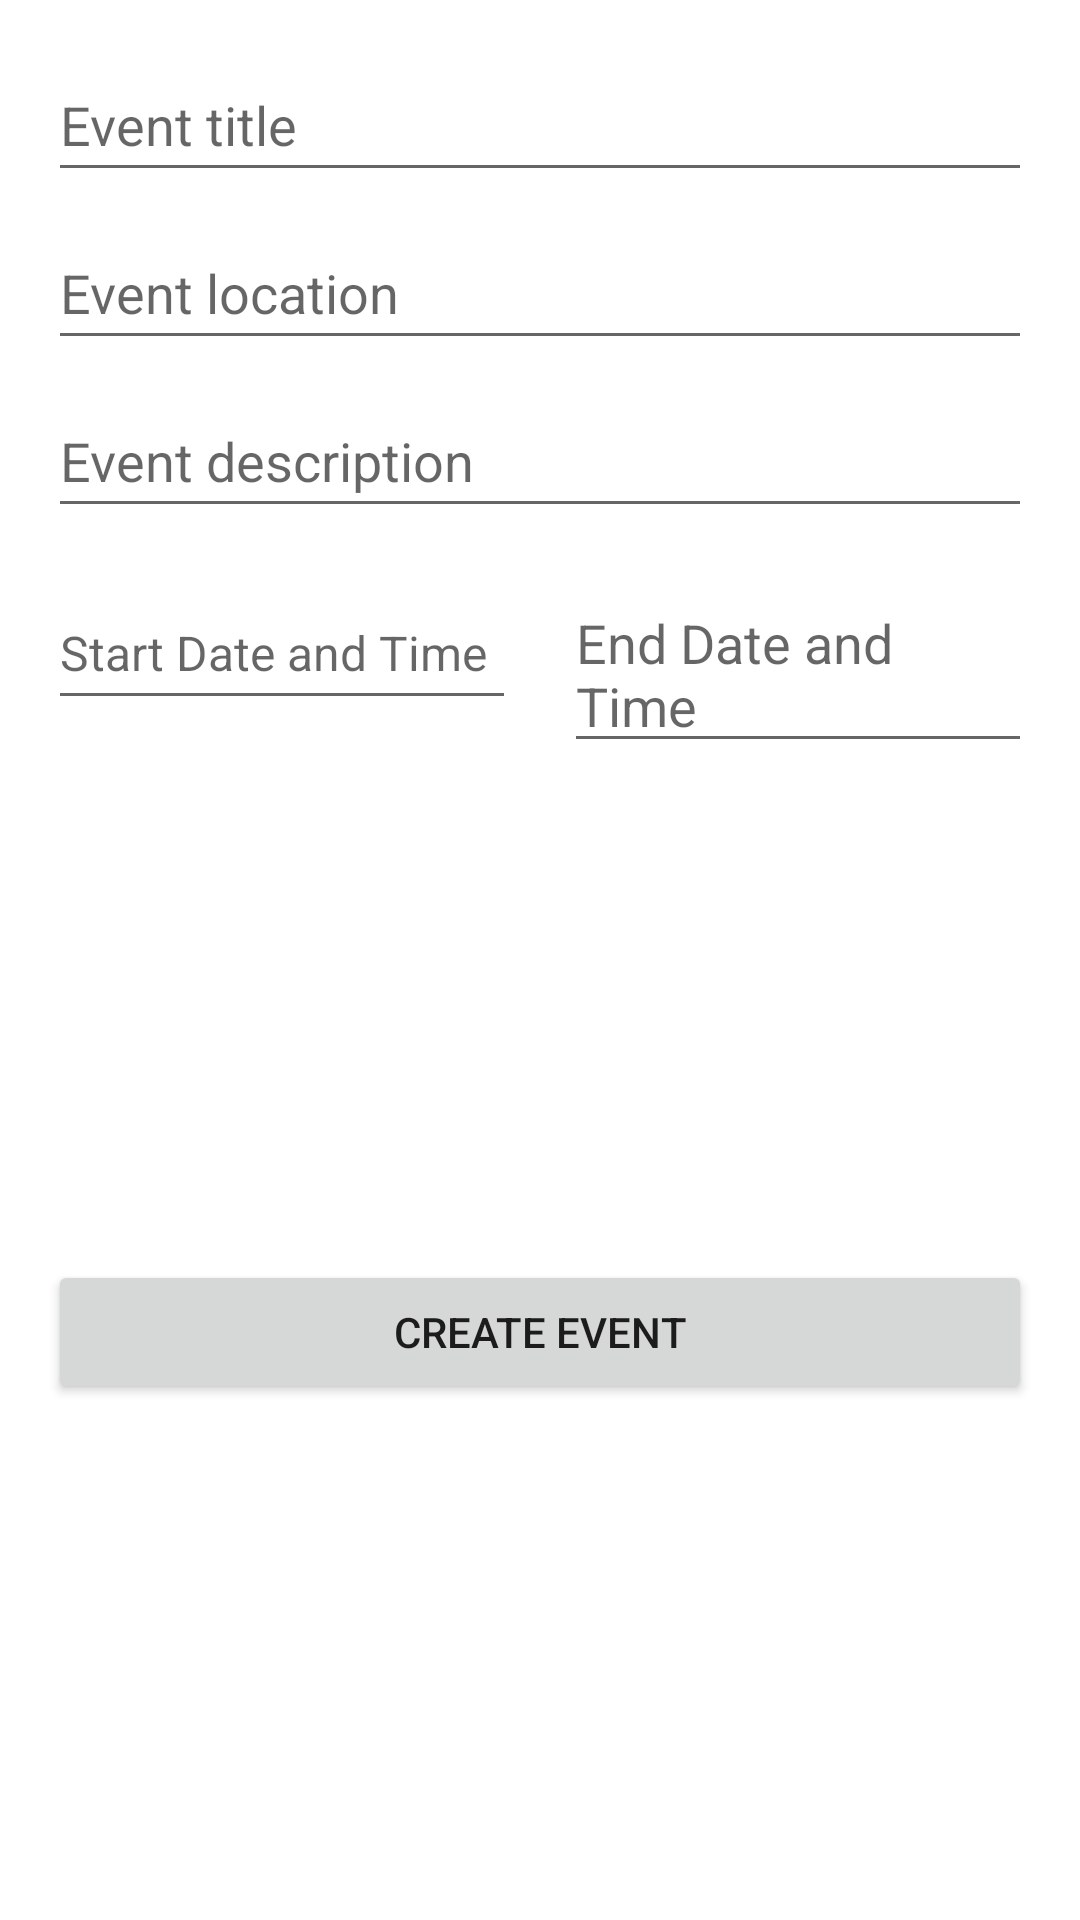

Reconstruct the res/layout file that produces this screen, plus the resources it refers to.
<!-- AndroidManifest.xml: application theme Theme.Hyb -->
<!-- res/layout/dialog_create_event.xml -->
<?xml version="1.0" encoding="utf-8"?>
<androidx.constraintlayout.widget.ConstraintLayout xmlns:android="http://schemas.android.com/apk/res/android"
    xmlns:app="http://schemas.android.com/apk/res-auto"
    xmlns:tools="http://schemas.android.com/tools"
    android:layout_width="match_parent"
    android:layout_height="wrap_content">

    <ProgressBar
        android:id="@+id/progressBar4"
        style="?android:attr/progressBarStyle"
        android:layout_width="wrap_content"
        android:layout_height="wrap_content"
        android:indeterminate="true"
        android:visibility="invisible"
        app:layout_constraintBottom_toBottomOf="parent"
        app:layout_constraintEnd_toEndOf="parent"
        app:layout_constraintStart_toStartOf="parent"
        app:layout_constraintTop_toTopOf="parent"
        tools:visibility="visible" />

    <EditText
        android:id="@+id/txt_input_end_date"
        android:layout_width="0dp"
        android:layout_height="wrap_content"
        android:layout_marginStart="8dp"
        android:focusable="false"
        android:focusableInTouchMode="true"
        android:hint="@string/eventEndTime"
        android:minHeight="48dp"
        app:layout_constraintEnd_toEndOf="@+id/txt_input_event_description"
        app:layout_constraintStart_toEndOf="@+id/txt_input_start_date"
        app:layout_constraintTop_toTopOf="@+id/txt_input_start_date" />

    <EditText
        android:id="@+id/txt_input_start_date"
        android:layout_width="0dp"
        android:layout_height="wrap_content"

        android:layout_marginTop="16dp"
        android:layout_marginEnd="8dp"
        android:focusable="false"
        android:focusableInTouchMode="true"
        android:hint="@string/eventStartTime"
        android:inputType="date"
        android:minHeight="48dp"
        android:textSize="16sp"
        app:layout_constraintEnd_toStartOf="@+id/txt_input_end_date"
        app:layout_constraintStart_toStartOf="@+id/txt_input_event_description"
        app:layout_constraintTop_toBottomOf="@+id/txt_input_event_description" />

    <EditText
        android:id="@+id/txt_input_event_title"
        android:layout_width="0dp"
        android:layout_height="wrap_content"
        android:layout_marginStart="16dp"
        android:layout_marginTop="16dp"
        android:layout_marginEnd="16dp"
        android:autofillHints="Event title"
        android:ems="10"
        android:hint="@string/eventTitle"
        android:inputType="textPersonName"
        android:minHeight="48dp"
        app:layout_constraintEnd_toEndOf="parent"
        app:layout_constraintStart_toStartOf="parent"
        app:layout_constraintTop_toTopOf="parent"
        tools:ignore="TextContrastCheck" />

    <EditText
        android:id="@+id/txt_input_event_location"
        android:layout_width="0dp"
        android:layout_height="wrap_content"
        android:layout_marginTop="8dp"
        android:autofillHints="Event location"
        android:ems="10"
        android:hint="@string/eventLocation"
        android:inputType="textPersonName"
        android:minHeight="48dp"
        app:layout_constraintEnd_toEndOf="@+id/txt_input_event_title"
        app:layout_constraintStart_toStartOf="@+id/txt_input_event_title"
        app:layout_constraintTop_toBottomOf="@+id/txt_input_event_title"
        tools:ignore="TextContrastCheck" />

    <EditText
        android:id="@+id/txt_input_event_description"
        android:layout_width="0dp"
        android:layout_height="wrap_content"
        android:layout_marginTop="8dp"
        android:autofillHints="Event description"
        android:ems="10"
        android:hint="@string/eventDescription"
        android:inputType="textMultiLine"
        android:minHeight="48dp"
        app:layout_constraintEnd_toEndOf="@+id/txt_input_event_location"
        app:layout_constraintStart_toStartOf="@+id/txt_input_event_location"
        app:layout_constraintTop_toBottomOf="@+id/txt_input_event_location"
        tools:ignore="TextContrastCheck" />

    <Button
        android:id="@+id/btnCreateEvent"
        android:layout_width="0dp"
        android:layout_height="wrap_content"
        android:layout_marginStart="16dp"
        android:layout_marginTop="16dp"
        android:layout_marginEnd="16dp"
        android:layout_marginBottom="8dp"
        android:text="@string/createEvent"
        app:layout_constraintBottom_toBottomOf="parent"
        app:layout_constraintEnd_toEndOf="parent"
        app:layout_constraintStart_toStartOf="parent"
        app:layout_constraintTop_toBottomOf="@+id/txt_input_start_date" />

    <TextView
        android:id="@+id/textViewErrorMessage"
        android:layout_width="wrap_content"
        android:layout_height="wrap_content"
        android:textSize="18sp"
        app:layout_constraintBottom_toTopOf="@+id/btnCreateEvent"
        app:layout_constraintEnd_toEndOf="parent"
        app:layout_constraintHorizontal_bias="0.498"
        app:layout_constraintStart_toStartOf="parent" />

</androidx.constraintlayout.widget.ConstraintLayout>
<!-- resources referenced by this layout -->
<resources>
  <string name="createEvent">Create Event</string>
  <string name="eventDescription">Event description</string>
  <string name="eventEndTime">End Date and Time</string>
  <string name="eventLocation">Event location</string>
  <string name="eventStartTime">Start Date and Time</string>
  <string name="eventTitle">Event title</string>
  <style name="Theme.Hyb" parent="Theme.MaterialComponents.DayNight.NoActionBar">
          
          <item name="colorPrimary">@color/purple_500</item>
          <item name="colorPrimaryVariant">@color/purple_700</item>
          <item name="colorOnPrimary">@color/white</item>
          
          <item name="colorSecondary">@color/teal_200</item>
          <item name="colorSecondaryVariant">@color/teal_700</item>
          <item name="colorOnSecondary">@color/black</item>
          
          <item name="android:statusBarColor" tools:targetApi="l">?attr/colorPrimaryVariant</item>
          
          <item name="android:actionOverflowButtonStyle">@style/HybActionButtonOverflowLight</item>
      </style>
  <color name="purple_500">#FF6200EE</color>
  <color name="purple_700">#FF3700B3</color>
  <color name="white">#FFFFFFFF</color>
  <color name="teal_200">#FF03DAC5</color>
  <color name="teal_700">#FF018786</color>
  <color name="black">#FF000000</color>
  <style name="HybActionButtonOverflowLight" parent="android:Widget.Holo.Light.ActionButton.Overflow">
          <item name="android:tint">@color/white</item>
          <item name="android:background">?android:attr/actionBarItemBackground</item>
          <item name="android:contentDescription">"Dropdown menu for light theme"</item>
      </style>
</resources>
